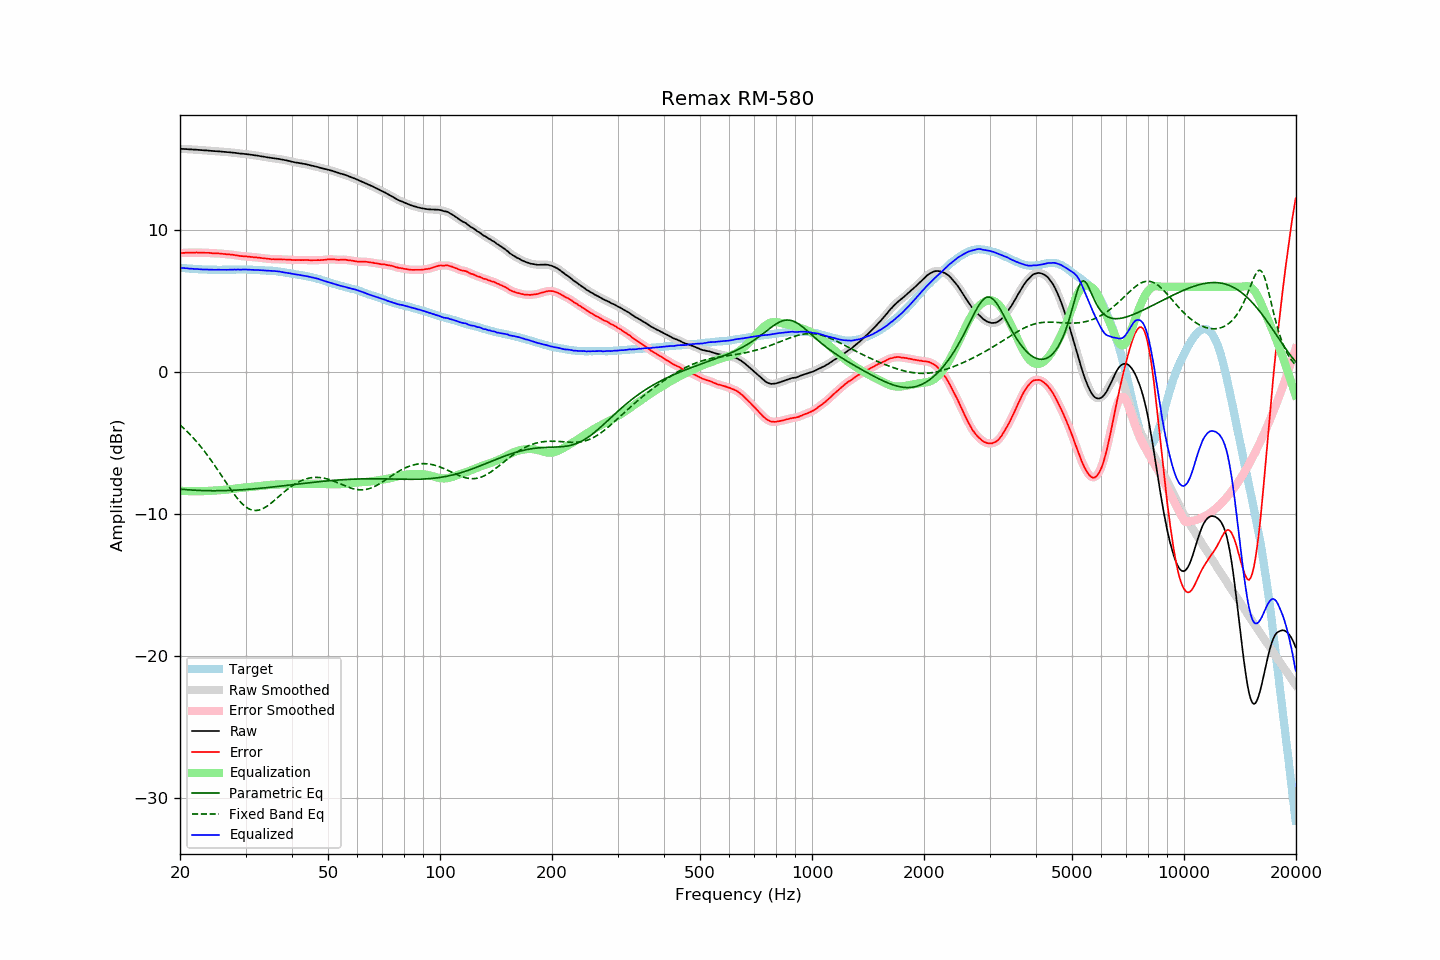

The table this chart was drawn from, first rows:
frequency, raw, error, smoothed, error_smoothed, equalization, parametric_eq, fixed_band_eq, equalized_raw, equalized_smoothed, target
20.00, 15.72, 8.38, 15.72, 8.37, -8.37, -8.26, -3.74, 7.35, 7.35, 7.35
20.20, 15.71, 8.38, 15.72, 8.38, -8.38, -8.27, -3.84, 7.33, 7.34, 7.34
20.40, 15.71, 8.39, 15.71, 8.39, -8.39, -8.28, -3.94, 7.33, 7.32, 7.33
20.61, 15.70, 8.39, 15.71, 8.39, -8.39, -8.29, -4.04, 7.31, 7.31, 7.32
20.81, 15.70, 8.41, 15.70, 8.40, -8.40, -8.30, -4.15, 7.31, 7.30, 7.30
21.02, 15.69, 8.41, 15.69, 8.41, -8.40, -8.31, -4.27, 7.29, 7.29, 7.29
21.23, 15.68, 8.41, 15.69, 8.41, -8.41, -8.32, -4.38, 7.28, 7.28, 7.28
21.44, 15.68, 8.40, 15.68, 8.40, -8.41, -8.32, -4.50, 7.28, 7.27, 7.28
21.66, 15.67, 8.41, 15.67, 8.41, -8.41, -8.33, -4.62, 7.26, 7.26, 7.26
21.87, 15.66, 8.40, 15.67, 8.41, -8.41, -8.34, -4.75, 7.25, 7.26, 7.26
22.09, 15.66, 8.42, 15.66, 8.41, -8.41, -8.34, -4.87, 7.25, 7.25, 7.24
22.31, 15.65, 8.41, 15.65, 8.41, -8.41, -8.35, -5.00, 7.24, 7.24, 7.24
22.54, 15.64, 8.41, 15.64, 8.41, -8.41, -8.35, -5.14, 7.24, 7.24, 7.23
22.76, 15.63, 8.40, 15.63, 8.41, -8.41, -8.36, -5.28, 7.23, 7.23, 7.23
22.99, 15.62, 8.40, 15.62, 8.40, -8.41, -8.36, -5.42, 7.22, 7.22, 7.22
23.22, 15.61, 8.40, 15.62, 8.40, -8.40, -8.37, -5.56, 7.21, 7.22, 7.21
23.45, 15.61, 8.39, 15.61, 8.40, -8.40, -8.37, -5.71, 7.22, 7.21, 7.22
23.69, 15.60, 8.39, 15.60, 8.39, -8.39, -8.37, -5.86, 7.21, 7.21, 7.21
23.92, 15.59, 8.39, 15.59, 8.39, -8.38, -8.37, -6.02, 7.21, 7.21, 7.20
24.16, 15.58, 8.38, 15.58, 8.38, -8.38, -8.37, -6.17, 7.21, 7.21, 7.21
24.40, 15.57, 8.37, 15.57, 8.37, -8.37, -8.38, -6.33, 7.20, 7.20, 7.21
24.65, 15.56, 8.36, 15.56, 8.36, -8.37, -8.38, -6.50, 7.20, 7.20, 7.21
24.89, 15.55, 8.35, 15.56, 8.35, -8.36, -8.38, -6.66, 7.20, 7.20, 7.21
25.14, 15.55, 8.36, 15.55, 8.35, -8.35, -8.37, -6.83, 7.20, 7.20, 7.20
25.39, 15.54, 8.35, 15.54, 8.35, -8.34, -8.37, -7.00, 7.20, 7.20, 7.19
25.65, 15.53, 8.34, 15.53, 8.34, -8.33, -8.37, -7.17, 7.20, 7.20, 7.19
25.91, 15.52, 8.33, 15.52, 8.33, -8.33, -8.37, -7.34, 7.20, 7.20, 7.19
26.16, 15.51, 8.31, 15.51, 8.32, -8.32, -8.37, -7.51, 7.20, 7.20, 7.20
26.43, 15.50, 8.30, 15.50, 8.30, -8.31, -8.36, -7.68, 7.20, 7.20, 7.20
26.69, 15.49, 8.29, 15.49, 8.29, -8.30, -8.36, -7.85, 7.20, 7.20, 7.20
26.96, 15.48, 8.28, 15.48, 8.29, -8.29, -8.36, -8.02, 7.20, 7.20, 7.20
27.23, 15.47, 8.28, 15.47, 8.28, -8.27, -8.35, -8.19, 7.20, 7.20, 7.20
27.50, 15.46, 8.27, 15.46, 8.27, -8.26, -8.35, -8.35, 7.20, 7.21, 7.20
27.77, 15.45, 8.25, 15.45, 8.25, -8.25, -8.34, -8.51, 7.21, 7.21, 7.21
28.05, 15.44, 8.24, 15.44, 8.23, -8.23, -8.34, -8.67, 7.21, 7.21, 7.20
28.33, 15.42, 8.21, 15.43, 8.22, -8.21, -8.33, -8.81, 7.21, 7.21, 7.21
28.62, 15.41, 8.20, 15.41, 8.20, -8.20, -8.33, -8.96, 7.21, 7.21, 7.21
28.90, 15.39, 8.17, 15.40, 8.18, -8.18, -8.32, -9.09, 7.21, 7.21, 7.22
29.19, 15.38, 8.16, 15.38, 8.17, -8.17, -8.31, -9.21, 7.21, 7.21, 7.22
29.48, 15.37, 8.16, 15.37, 8.15, -8.16, -8.30, -9.32, 7.22, 7.22, 7.22
29.78, 15.36, 8.15, 15.36, 8.15, -8.15, -8.30, -9.43, 7.22, 7.22, 7.22
30.08, 15.35, 8.14, 15.35, 8.14, -8.14, -8.29, -9.52, 7.22, 7.22, 7.21
30.38, 15.33, 8.13, 15.34, 8.13, -8.13, -8.28, -9.59, 7.21, 7.21, 7.20
30.68, 15.32, 8.12, 15.32, 8.12, -8.12, -8.27, -9.66, 7.21, 7.20, 7.20
30.99, 15.30, 8.10, 15.31, 8.11, -8.11, -8.26, -9.70, 7.20, 7.20, 7.20
31.30, 15.29, 8.10, 15.29, 8.09, -8.10, -8.25, -9.74, 7.20, 7.19, 7.20
31.61, 15.27, 8.08, 15.27, 8.08, -8.09, -8.24, -9.76, 7.19, 7.19, 7.20
31.93, 15.25, 8.08, 15.26, 8.07, -8.07, -8.23, -9.77, 7.18, 7.18, 7.17
32.24, 15.24, 8.06, 15.24, 8.06, -8.06, -8.22, -9.76, 7.18, 7.18, 7.18
32.57, 15.22, 8.05, 15.22, 8.05, -8.05, -8.21, -9.74, 7.18, 7.18, 7.17
32.89, 15.20, 8.04, 15.20, 8.04, -8.04, -8.20, -9.71, 7.17, 7.17, 7.17
33.22, 15.18, 8.02, 15.18, 8.02, -8.02, -8.19, -9.66, 7.16, 7.16, 7.16
33.55, 15.16, 8.00, 15.16, 8.01, -8.01, -8.18, -9.61, 7.16, 7.16, 7.16
33.89, 15.14, 7.99, 15.14, 7.99, -7.99, -8.17, -9.55, 7.15, 7.15, 7.15
34.23, 15.12, 7.99, 15.12, 7.98, -7.98, -8.15, -9.47, 7.14, 7.14, 7.14
34.57, 15.10, 7.97, 15.10, 7.97, -7.97, -8.14, -9.39, 7.14, 7.13, 7.13
34.92, 15.08, 7.96, 15.09, 7.96, -7.96, -8.13, -9.31, 7.12, 7.13, 7.12
35.27, 15.07, 7.94, 15.07, 7.95, -7.95, -8.12, -9.22, 7.12, 7.12, 7.14
35.62, 15.06, 7.95, 15.06, 7.94, -7.95, -8.10, -9.13, 7.12, 7.11, 7.12
35.97, 15.04, 7.93, 15.05, 7.94, -7.94, -8.09, -9.03, 7.10, 7.11, 7.11
... 635 more rows
